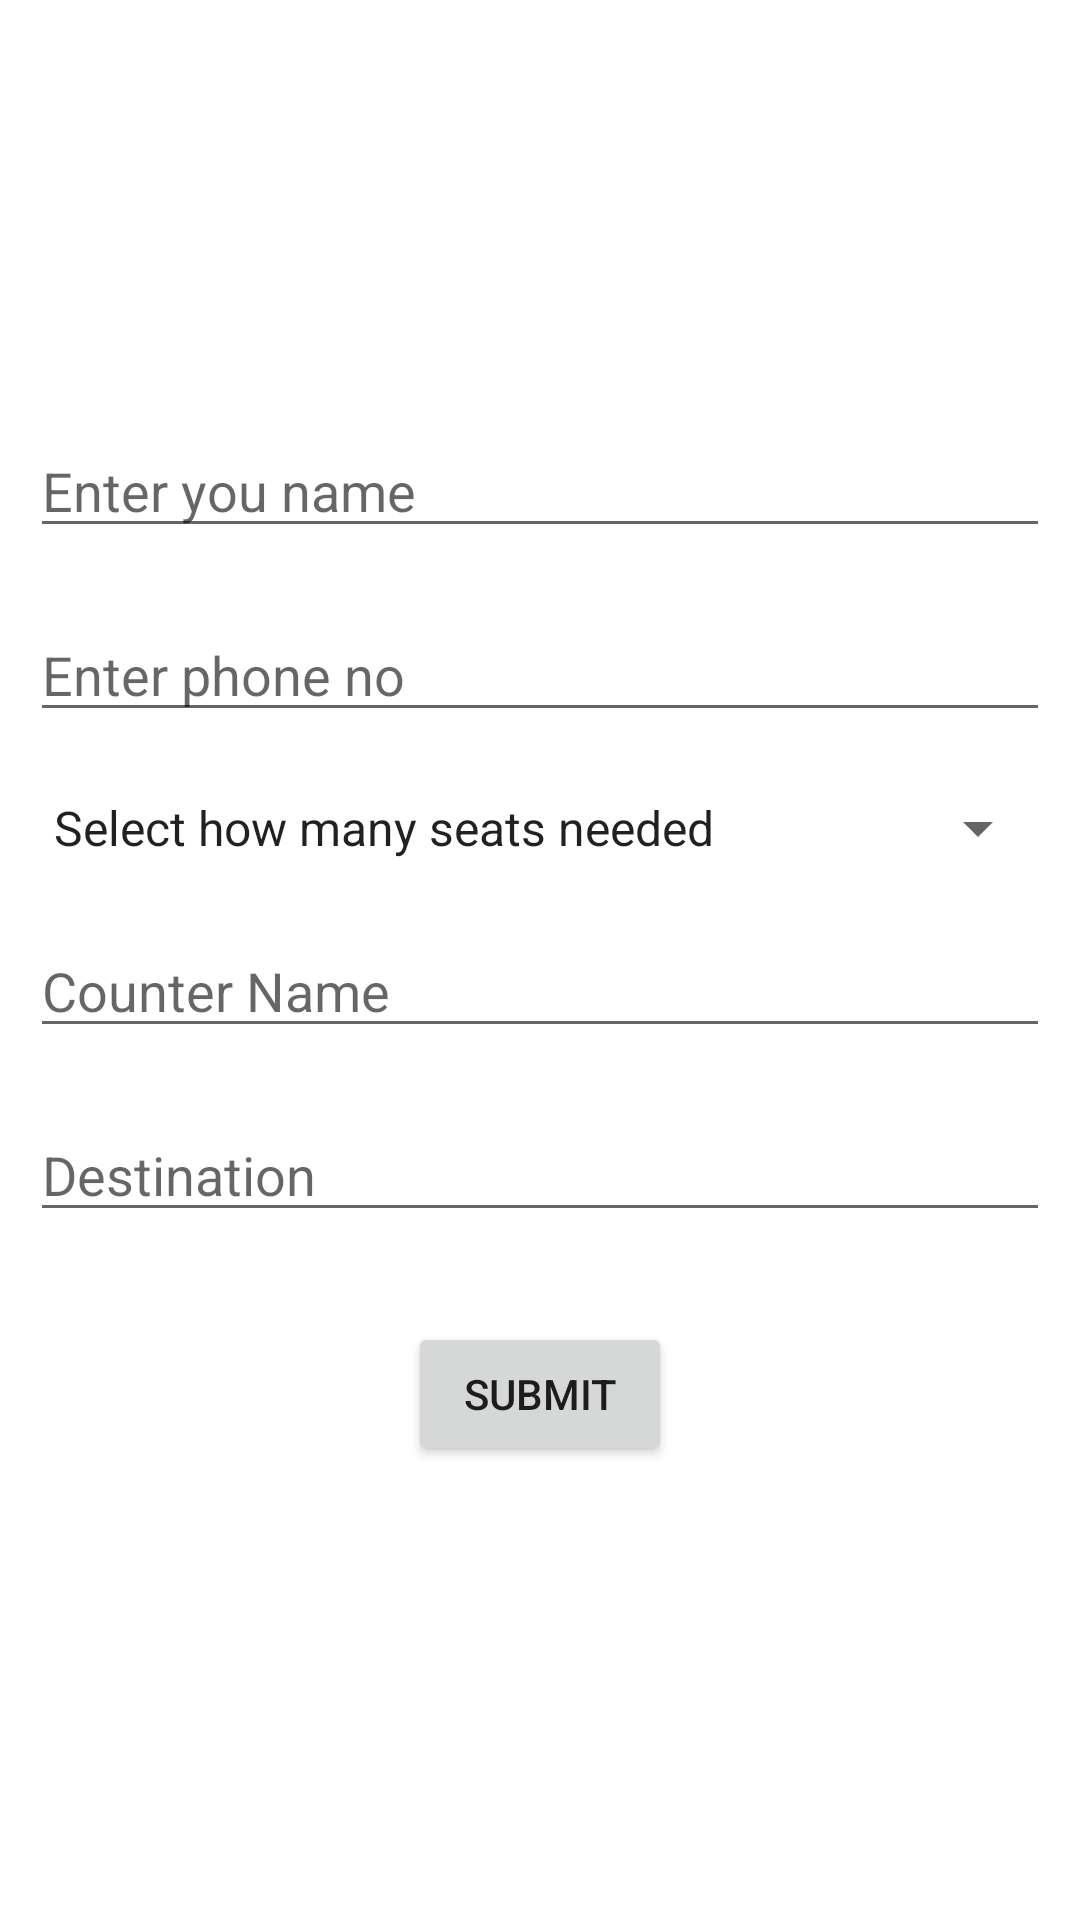

Write the Android layout XML for this screen, with the resource values it uses.
<!-- AndroidManifest.xml: application theme Theme.RakibWPProject -->
<!-- res/layout/fragment_home.xml -->
<?xml version="1.0" encoding="utf-8"?>
<LinearLayout xmlns:android="http://schemas.android.com/apk/res/android"
    xmlns:tools="http://schemas.android.com/tools"
    android:layout_width="match_parent"
    android:layout_height="match_parent"
    android:orientation="vertical"
    android:gravity="center"
    tools:context=".HomeFragment">

    <EditText
        android:id="@+id/nameET"
        android:layout_margin="10dp"
        android:layout_width="match_parent"
        android:layout_height="wrap_content"
        android:hint="Enter you name"
        android:inputType="text"/>

    <EditText
        android:id="@+id/phoneET"
        android:layout_margin="10dp"
        android:layout_width="match_parent"
        android:layout_height="wrap_content"
        android:hint="Enter phone no"
        android:inputType="phone"/>

    <Spinner
        android:id="@+id/seatsSP"
        android:layout_margin="10dp"
        android:layout_width="match_parent"
        android:layout_height="wrap_content"
        android:entries="@array/seats"/>

    <EditText
        android:id="@+id/counterET"
        android:layout_margin="10dp"
        android:layout_width="match_parent"
        android:layout_height="wrap_content"
        android:hint="Counter Name"
        android:inputType="text"/>

    <EditText
        android:id="@+id/destinationET"
        android:layout_margin="10dp"
        android:layout_width="match_parent"
        android:layout_height="wrap_content"
        android:hint="Destination"
        android:inputType="text"/>


    <Button
        android:id="@+id/submitBTN"
        android:layout_margin="20dp"
        android:layout_width="wrap_content"
        android:layout_height="wrap_content"
        android:text="submit"/>

</LinearLayout>
<!-- resources referenced by this layout -->
<resources>
  <string-array name="seats">
          <item>Select how many seats needed</item>
          <item>1</item>
          <item>2</item>
          <item>3</item>
          <item>4</item>
          <item>5</item>
      </string-array>
  <style name="Theme.RakibWPProject" parent="Theme.MaterialComponents.DayNight.DarkActionBar">
          
          <item name="colorPrimary">@color/purple_500</item>
          <item name="colorPrimaryVariant">@color/purple_700</item>
          <item name="colorOnPrimary">@color/white</item>
          
          <item name="colorSecondary">@color/teal_200</item>
          <item name="colorSecondaryVariant">@color/teal_700</item>
          <item name="colorOnSecondary">@color/black</item>
          
          <item name="android:statusBarColor" tools:targetApi="l">?attr/colorPrimaryVariant</item>
          
      </style>
  <!-- not gathered from this repository: default colours our renderer supplied (Android Studio template values) -->
  <color name="purple_500">#FF6200EE</color>
  <color name="purple_700">#FF3700B3</color>
  <color name="teal_200">#FF03DAC5</color>
  <color name="teal_700">#FF018786</color>
  <color name="black">#FF000000</color>
  <color name="white">#FFFFFFFF</color>
</resources>
